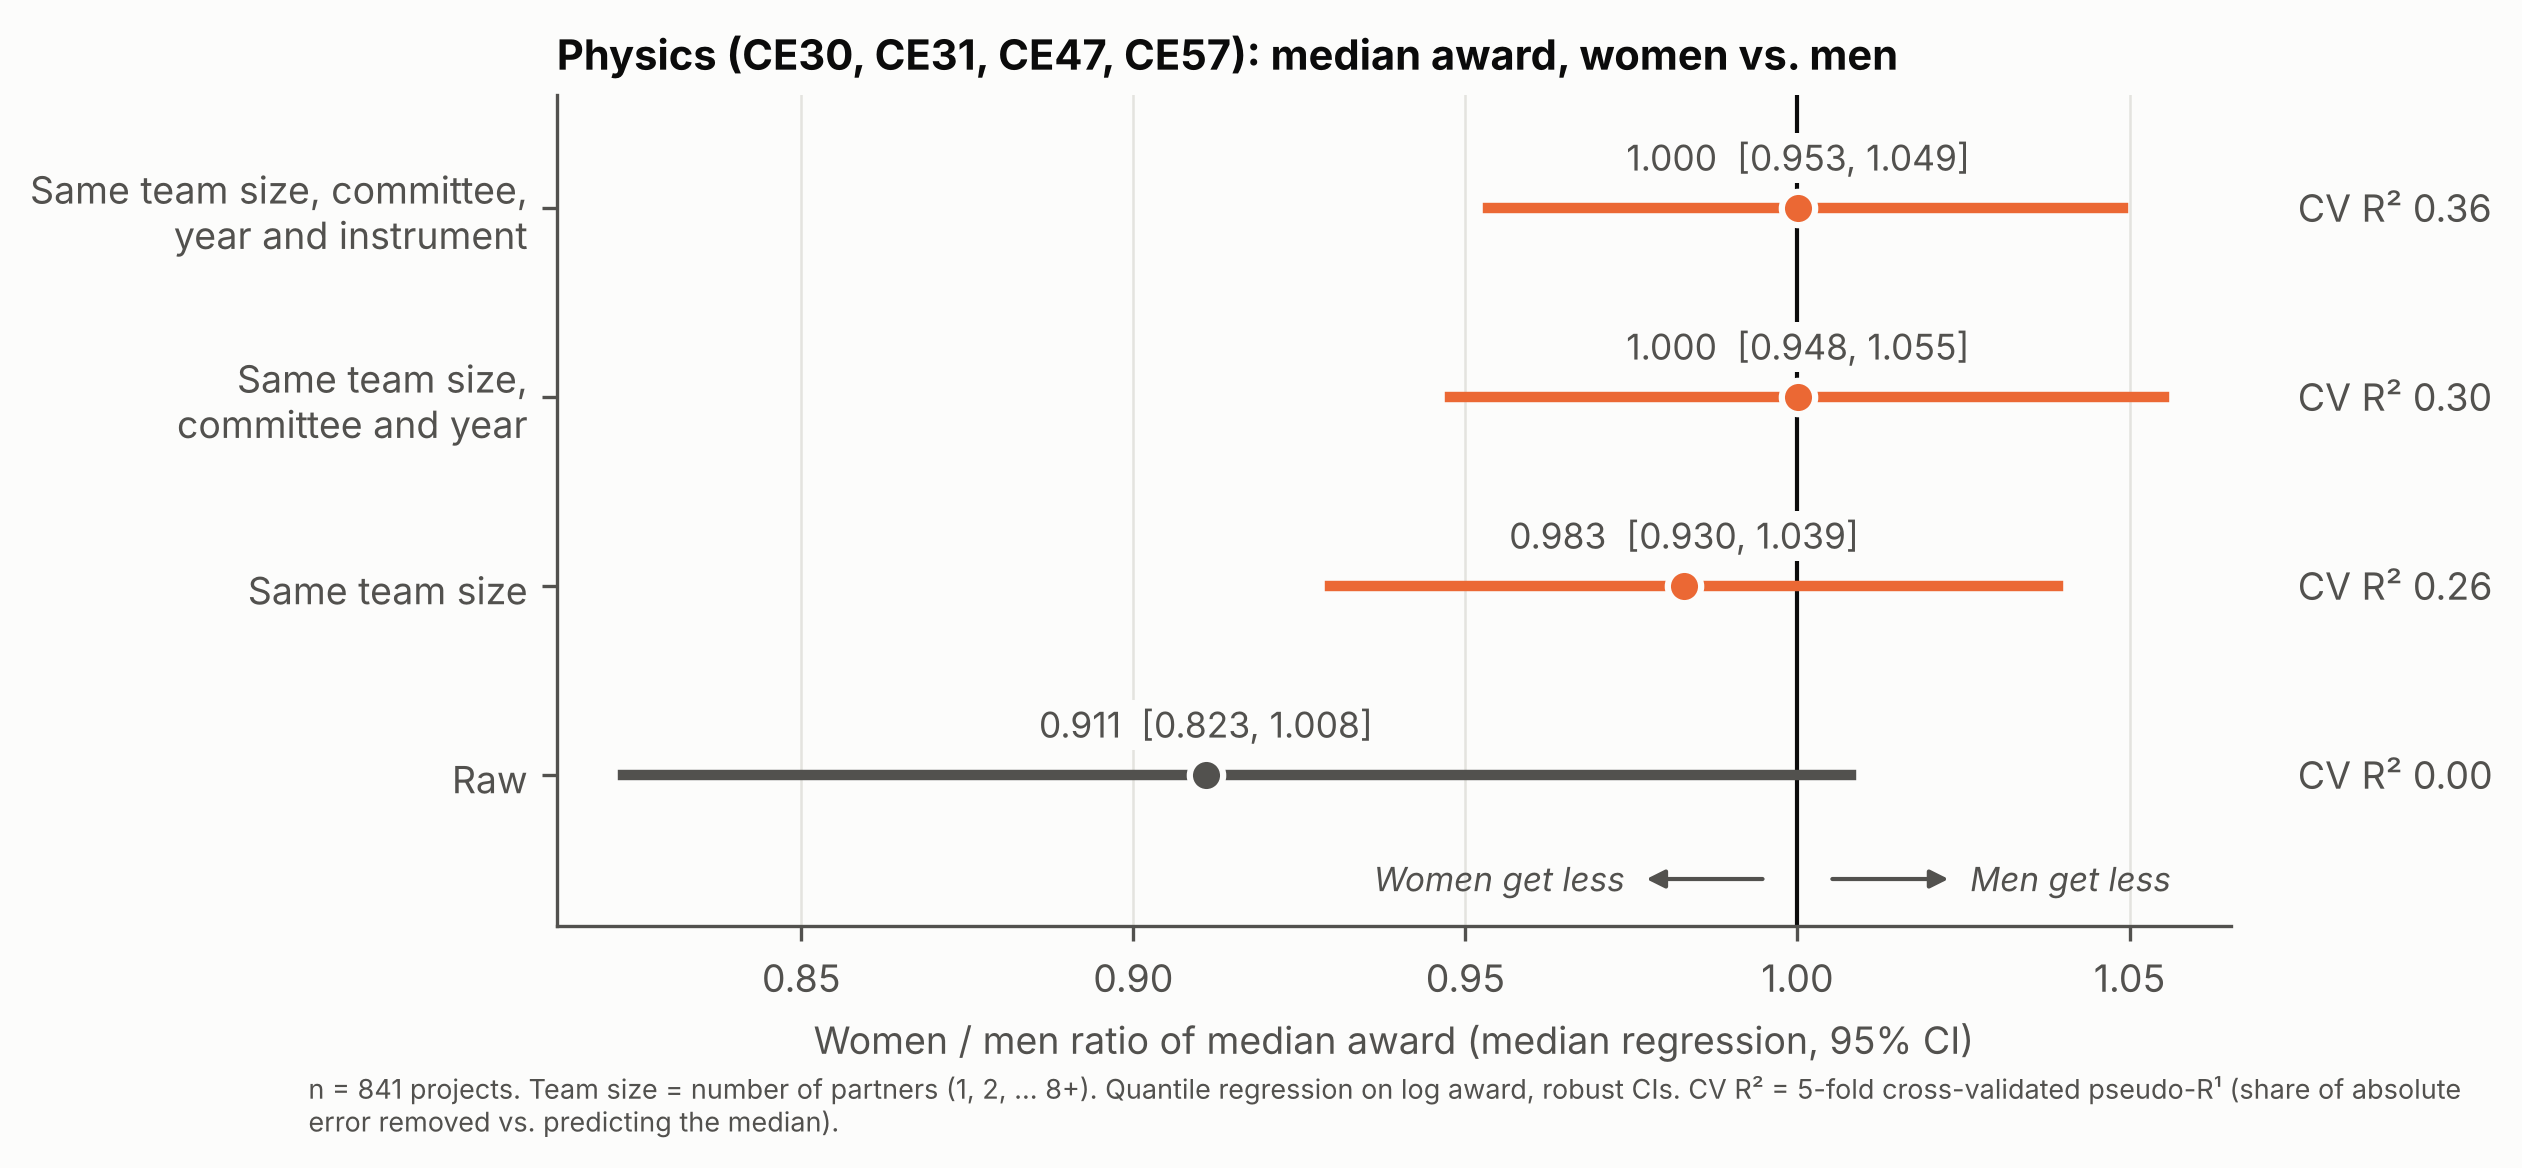

Source data for this figure (header and first rows):
model, pct, lo, hi, p, n, cv_pseudo_R1, ratio_pct, ratio_lo, ratio_hi
Raw, -8.907, -17.68, 0.8013, 0.07135, 841, 0.002131, 0.9109, 0.8232, 1.008
Same team size, -1.708, -7.038, 3.928, 0.545, 841, 0.2552, 0.9829, 0.9296, 1.039
Same team size, committee and year, 0.005665, -5.225, 5.525, 0.9984, 841, 0.3001, 1, 0.9477, 1.055
Same team size, committee, year and inst…, 0.01022, -4.657, 4.906, 0.9967, 841, 0.3566, 1, 0.9534, 1.049
